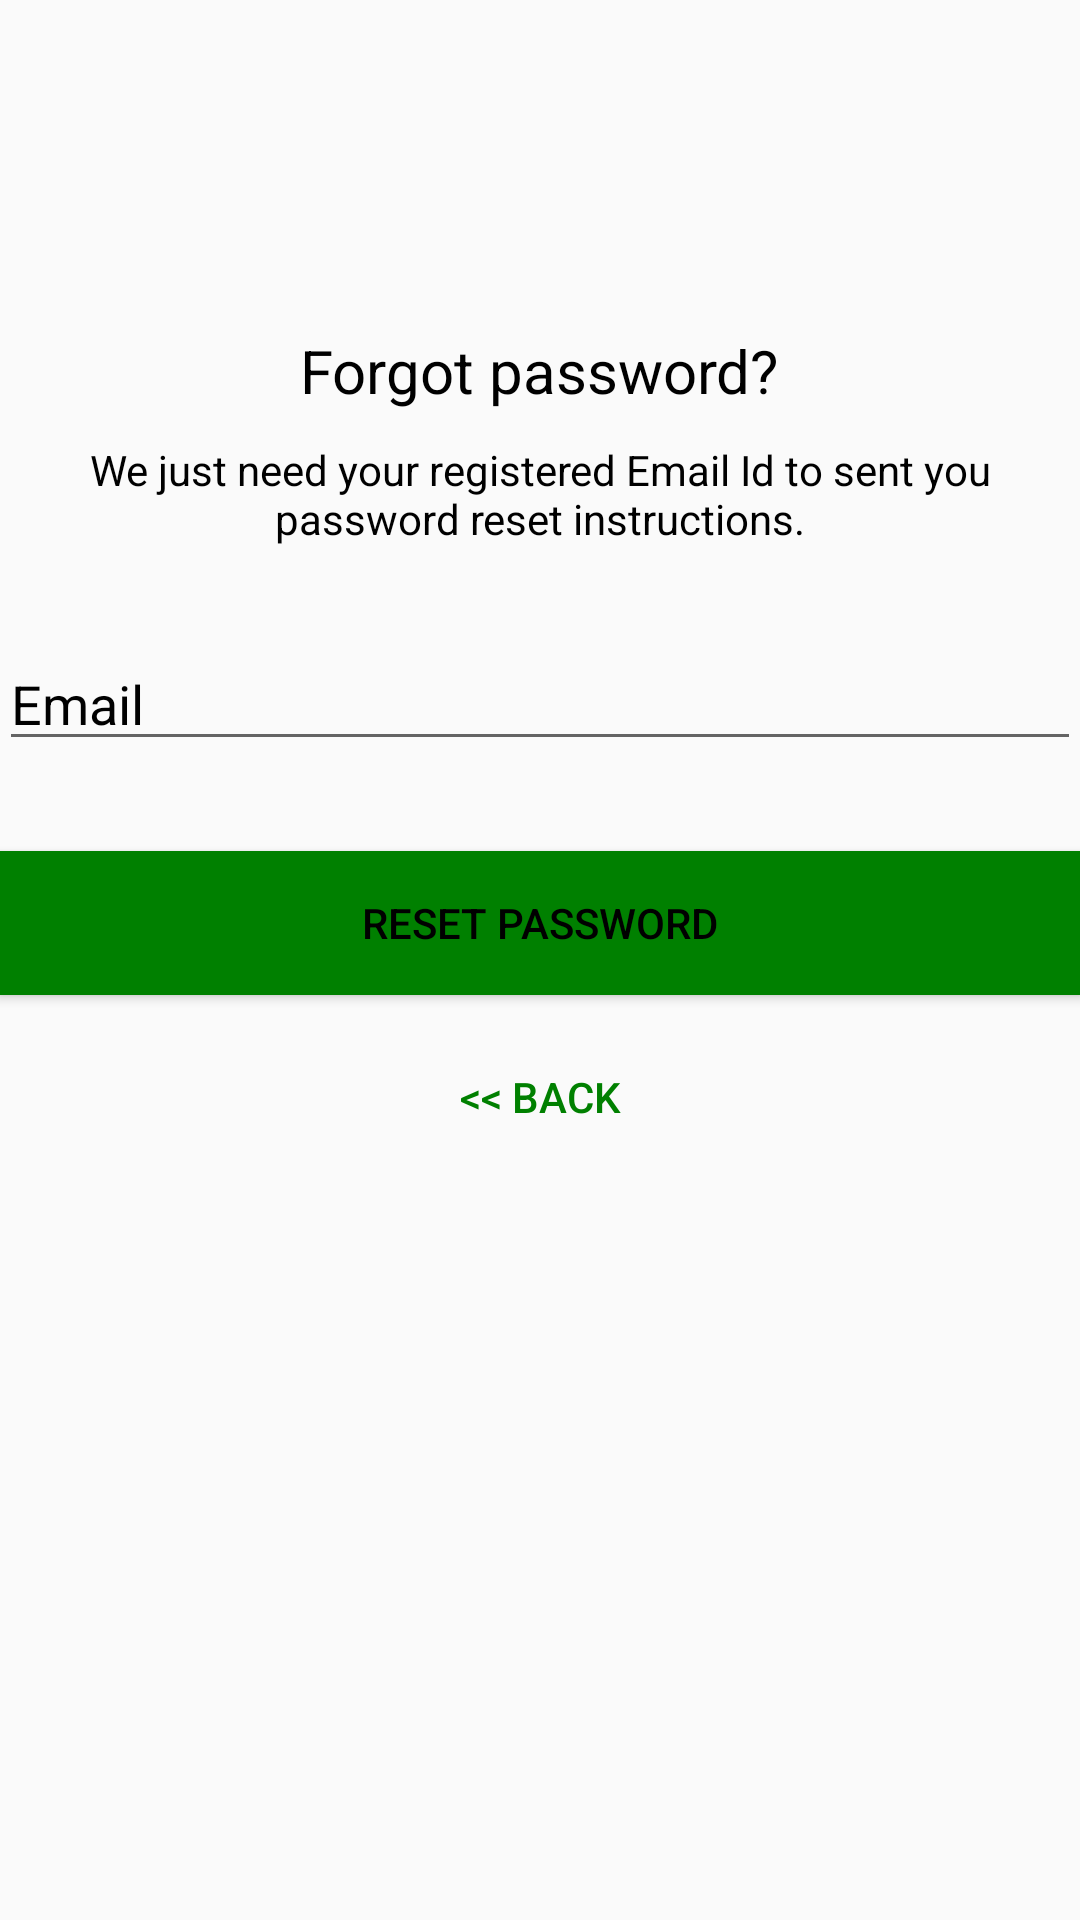

This screen was rendered from an Android layout file. Write that file and the resources it references.
<!-- AndroidManifest.xml: application theme AppTheme -->
<!-- res/layout/activity_reset_password.xml -->
<?xml version="1.0" encoding="utf-8"?>
<android.support.constraint.ConstraintLayout xmlns:android="http://schemas.android.com/apk/res/android"
    xmlns:app="http://schemas.android.com/apk/res-auto"
    xmlns:tools="http://schemas.android.com/tools"
    android:layout_width="match_parent"
    android:layout_height="match_parent"
    tools:context="cowtribe.cowtribedatacollectionapp.ResetPasswordActivity">

    <LinearLayout
        android:layout_width="fill_parent"
        android:layout_height="wrap_content"
        android:layout_marginTop="30dp"
        android:gravity="center"
        android:orientation="vertical"
        android:padding="@dimen/activity_horizontal_margin">


        <ImageView
            android:id="@+id/imageView3"
            android:layout_width="100dp"
            android:layout_height="100dp"
            app:srcCompat="@drawable/logo"
            tools:ignore="ContentDescription" />

        <TextView
            android:layout_width="wrap_content"
            android:layout_height="wrap_content"
            android:layout_gravity="center_horizontal"
            android:padding="10dp"
            android:text="@string/lbl_forgot_password"
            android:textColor="@android:color/black"
            android:textSize="20sp" />

        <TextView
            android:layout_width="wrap_content"
            android:layout_height="wrap_content"
            android:layout_marginBottom="10dp"
            android:gravity="center_horizontal"
            android:padding="@dimen/activity_horizontal_margin"
            android:text="@string/forgot_password_msg"
            android:textColor="@android:color/black"
            android:textSize="14sp" />

        <EditText
            android:id="@+id/email"
            android:layout_width="match_parent"
            android:layout_height="wrap_content"
            android:layout_marginBottom="10dp"
            android:layout_marginTop="20dp"
            android:hint="@string/hint_email"
            android:inputType="textEmailAddress"
            android:textColor="@android:color/black"
            android:textColorHint="@android:color/black" />

        

        <Button
            android:id="@+id/btn_reset_password"
            android:layout_width="fill_parent"
            android:layout_height="wrap_content"
            android:layout_marginTop="20dip"
            android:background="@color/colorPrimaryDark"
            android:text="@string/btn_reset_password"
            android:textColor="@android:color/black" />

        <Button
            android:id="@+id/btn_back"
            android:layout_width="wrap_content"
            android:layout_height="wrap_content"
            android:layout_marginTop="10dp"
            android:background="@null"
            android:text="@string/btn_back"
            android:textColor="@color/colorPrimaryDark" />

    </LinearLayout>

    <ProgressBar
        android:id="@+id/progressBar"
        android:layout_width="30dp"
        android:layout_height="30dp"
        android:layout_gravity="center|bottom"
        android:layout_marginBottom="20dp"
        android:visibility="gone" />

</android.support.constraint.ConstraintLayout>
<!-- resources referenced by this layout -->
<resources>
  <color name="colorPrimaryDark">#008000</color>
  <!-- drawable logo: png bitmap (mipmap-xhdpi, 352689 bytes) -->
  <string name="btn_back">&lt;&lt; Back</string>
  <string name="btn_reset_password">Reset Password</string>
  <string name="forgot_password_msg">We just need your registered Email Id to sent you password reset instructions.</string>
  <string name="hint_email">Email</string>
  <string name="lbl_forgot_password">Forgot password?</string>
  <style name="AppTheme" parent="Theme.AppCompat.Light.NoActionBar">
          
          <item name="colorPrimary">@color/colorPrimary</item>
          <item name="colorPrimaryDark">@color/colorPrimaryDark</item>
          <item name="colorAccent">@color/colorAccent</item>
      </style>
  <color name="colorPrimary">#FFFFFF</color>
  <color name="colorAccent">#FF4081</color>
</resources>
